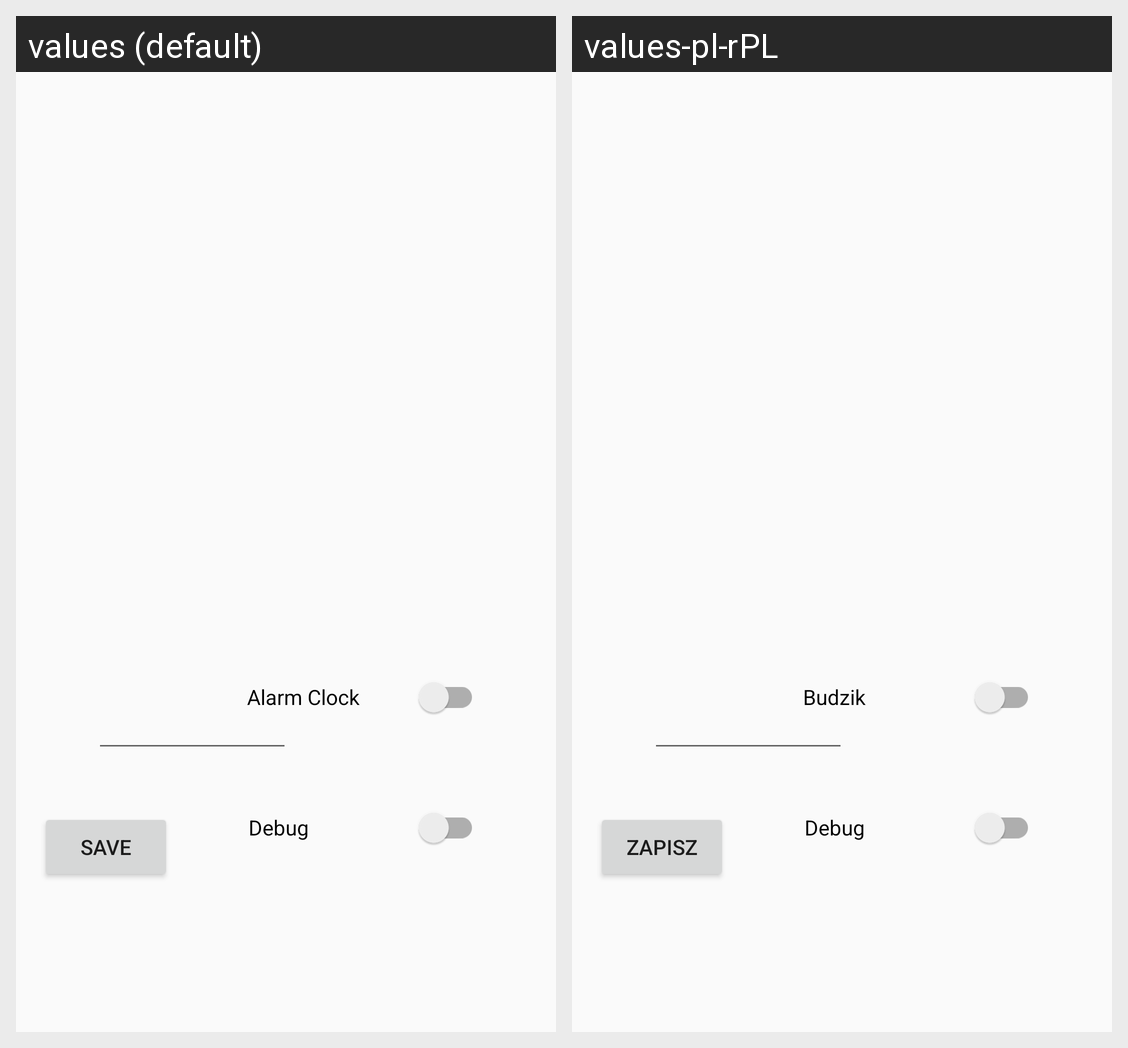

The same Android screen rendered under two of its app's locales, left to right. List the strings drawn on it with the default value and each locale's translation.
Android screen res/layout/fragment_home.xml rendered under 2 locales, left to right: values (default), values-pl-rPL. Device: Nexus 5 (rendered at 1080×1920; each locale shown at half size, 540×960, under a caption strip naming it); theme AppTheme.
Strings drawn on this screen, with the default value and each locale's value (text and hints the layout hard-codes, and strings that could not be matched under every locale, appear in the picture but are not listed):

alarmClock
  values: Alarm Clock
  values-pl-rPL: Budzik

saveSettings
  values: Save
  values-pl-rPL: Zapisz

debugFlag
  values: Debug
  values-pl-rPL: Debug
